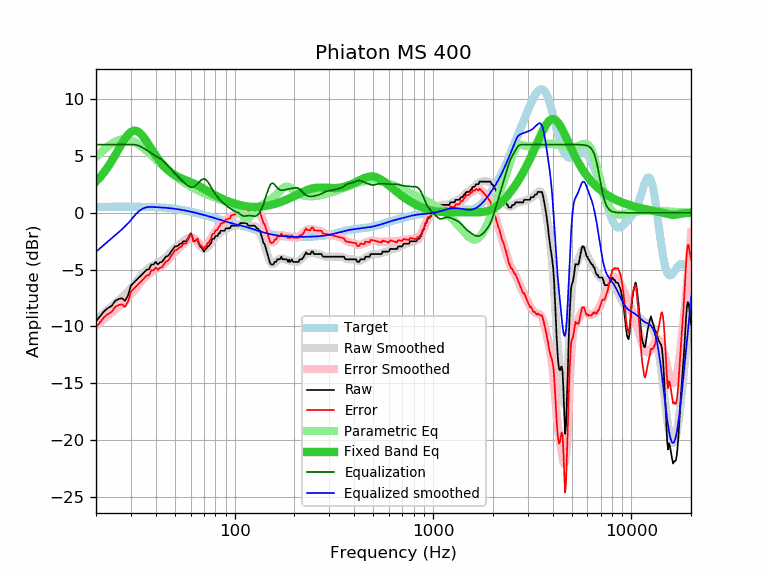

The file beside this chart, header and first rows:
frequency, raw, error, smoothed, error_smoothed, equalization, parametric_eq, equalized_raw, equalized_smoothed, target
20, -9.57, -10.09, -9.44, -9.96, 6.00, 2.74, -3.57, -3.44, 0.52
21, -9.11, -9.63, -9.12, -9.64, 6.00, 3.14, -3.11, -3.12, 0.52
22, -8.66, -9.18, -8.81, -9.33, 6.00, 3.58, -2.66, -2.81, 0.52
23, -8.38, -8.90, -8.51, -9.04, 6.00, 4.05, -2.38, -2.51, 0.53
24, -8.20, -8.73, -8.23, -8.76, 6.00, 4.56, -2.20, -2.23, 0.53
25, -7.75, -8.28, -7.97, -8.50, 6.00, 5.08, -1.75, -1.97, 0.53
26, -7.60, -8.13, -7.72, -8.25, 6.00, 5.60, -1.60, -1.72, 0.53
27, -7.52, -8.05, -7.47, -8.00, 6.00, 6.09, -1.52, -1.47, 0.53
28, -7.76, -8.29, -7.21, -7.74, 6.00, 6.53, -1.76, -1.21, 0.53
29, -7.29, -7.82, -6.93, -7.46, 6.00, 6.88, -1.29, -0.93, 0.53
30, -6.41, -6.94, -6.64, -7.17, 6.00, 7.12, -0.41, -0.64, 0.53
31, -6.15, -6.68, -6.33, -6.86, 6.00, 7.23, -0.15, -0.33, 0.53
32, -5.92, -6.45, -6.03, -6.56, 5.96, 7.21, 0.05, -0.06, 0.53
33, -5.70, -6.23, -5.73, -6.26, 5.89, 7.07, 0.19, 0.15, 0.53
34, -5.47, -5.99, -5.47, -5.99, 5.78, 6.86, 0.31, 0.31, 0.53
35, -5.24, -5.76, -5.23, -5.75, 5.65, 6.58, 0.41, 0.42, 0.52
36, -5.01, -5.53, -5.03, -5.54, 5.51, 6.27, 0.51, 0.49, 0.52
37, -4.98, -5.49, -4.86, -5.37, 5.37, 5.95, 0.39, 0.51, 0.51
38, -4.56, -5.07, -4.72, -5.23, 5.23, 5.63, 0.67, 0.51, 0.51
39, -4.56, -5.06, -4.60, -5.11, 5.11, 5.33, 0.55, 0.50, 0.50
40, -4.33, -4.82, -4.50, -5.00, 5.00, 5.04, 0.67, 0.49, 0.49
41, -4.55, -5.03, -4.41, -4.89, 4.89, 4.78, 0.34, 0.48, 0.48
42, -4.38, -4.85, -4.31, -4.78, 4.78, 4.54, 0.40, 0.47, 0.47
43, -4.33, -4.79, -4.19, -4.65, 4.65, 4.32, 0.33, 0.46, 0.46
44, -4.10, -4.55, -4.06, -4.51, 4.51, 4.12, 0.41, 0.45, 0.45
45, -3.87, -4.30, -3.91, -4.35, 4.35, 3.94, 0.48, 0.44, 0.44
46, -3.81, -4.23, -3.75, -4.17, 4.17, 3.79, 0.36, 0.42, 0.42
47, -3.64, -4.04, -3.58, -3.98, 3.98, 3.65, 0.35, 0.40, 0.40
48, -3.37, -3.75, -3.41, -3.80, 3.80, 3.52, 0.43, 0.39, 0.39
49, -3.19, -3.55, -3.25, -3.62, 3.62, 3.41, 0.43, 0.37, 0.37
50, -2.96, -3.30, -3.10, -3.45, 3.45, 3.31, 0.49, 0.35, 0.35
51, -2.96, -3.28, -2.97, -3.29, 3.29, 3.23, 0.34, 0.33, 0.33
52, -2.86, -3.16, -2.85, -3.15, 3.15, 3.15, 0.29, 0.30, 0.30
53, -2.73, -3.01, -2.73, -3.01, 3.01, 3.08, 0.29, 0.28, 0.28
54, -2.73, -2.98, -2.63, -2.88, 2.88, 3.01, 0.15, 0.26, 0.26
55, -2.51, -2.74, -2.52, -2.75, 2.75, 2.95, 0.24, 0.23, 0.23
56, -2.51, -2.71, -2.42, -2.62, 2.62, 2.90, 0.11, 0.21, 0.21
57, -2.51, -2.69, -2.32, -2.50, 2.50, 2.84, -0.01, 0.18, 0.18
58, -2.28, -2.43, -2.24, -2.39, 2.39, 2.79, 0.11, 0.15, 0.15
59, -2.04, -2.16, -2.18, -2.31, 2.31, 2.74, 0.27, 0.12, 0.12
60, -1.82, -1.91, -2.16, -2.26, 2.26, 2.69, 0.44, 0.10, 0.10
61, -2.02, -2.09, -2.18, -2.25, 2.25, 2.63, 0.23, 0.07, 0.07
62, -2.48, -2.52, -2.23, -2.27, 2.27, 2.58, -0.20, 0.04, 0.04
63, -2.51, -2.52, -2.33, -2.34, 2.34, 2.52, -0.17, 0.01, 0.01
64, -2.41, -2.39, -2.46, -2.44, 2.44, 2.47, 0.03, -0.02, -0.02
65, -2.33, -2.28, -2.61, -2.56, 2.56, 2.41, 0.23, -0.05, -0.05
66, -2.73, -2.65, -2.76, -2.68, 2.68, 2.35, -0.04, -0.08, -0.08
67, -2.96, -2.85, -2.91, -2.80, 2.80, 2.28, -0.16, -0.11, -0.11
68, -3.06, -2.92, -3.04, -2.90, 2.90, 2.22, -0.16, -0.14, -0.14
69, -3.22, -3.05, -3.13, -2.96, 2.96, 2.16, -0.26, -0.17, -0.17
70, -3.42, -3.22, -3.18, -2.98, 2.98, 2.10, -0.44, -0.20, -0.20
71, -3.19, -2.96, -3.18, -2.95, 2.95, 2.04, -0.24, -0.23, -0.23
72, -3.18, -2.92, -3.13, -2.88, 2.88, 1.97, -0.30, -0.26, -0.26
73, -2.96, -2.67, -3.04, -2.76, 2.76, 1.91, -0.20, -0.28, -0.29
74, -2.96, -2.64, -2.92, -2.61, 2.61, 1.85, -0.35, -0.31, -0.31
75, -2.79, -2.44, -2.78, -2.44, 2.44, 1.79, -0.35, -0.34, -0.34
76, -2.67, -2.29, -2.64, -2.26, 2.26, 1.74, -0.41, -0.37, -0.37
77, -2.33, -1.93, -2.49, -2.09, 2.09, 1.68, -0.24, -0.40, -0.40
78, -2.28, -1.85, -2.35, -1.92, 1.92, 1.62, -0.36, -0.43, -0.43
79, -2.28, -1.82, -2.23, -1.77, 1.77, 1.57, -0.51, -0.46, -0.46
... 553 more rows
